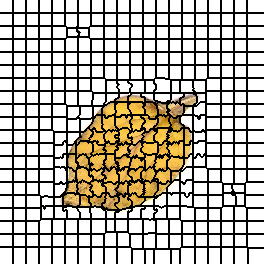

Source data for this figure (header and first rows):
0, 0, 0, 0, 0, 0, 0, 0, 0, 0, 0, 0, 0, 1, 1, 1, 1, 1, 1, 1, 1, 1, 1, 1
0, 0, 0, 0, 0, 0, 0, 0, 0, 0, 0, 0, 0, 1, 1, 1, 1, 1, 1, 1, 1, 1, 1, 1
0, 0, 0, 0, 0, 0, 0, 0, 0, 0, 0, 0, 0, 1, 1, 1, 1, 1, 1, 1, 1, 1, 1, 1
0, 0, 0, 0, 0, 0, 0, 0, 0, 0, 0, 0, 0, 1, 1, 1, 1, 1, 1, 1, 1, 1, 1, 1
0, 0, 0, 0, 0, 0, 0, 0, 0, 0, 0, 0, 0, 1, 1, 1, 1, 1, 1, 1, 1, 1, 1, 1
0, 0, 0, 0, 0, 0, 0, 0, 0, 0, 0, 0, 0, 1, 1, 1, 1, 1, 1, 1, 1, 1, 1, 1
0, 0, 0, 0, 0, 0, 0, 0, 0, 0, 0, 0, 0, 1, 1, 1, 1, 1, 1, 1, 1, 1, 1, 1
0, 0, 0, 0, 0, 0, 0, 0, 0, 0, 0, 0, 0, 1, 1, 1, 1, 1, 1, 1, 1, 1, 1, 1
0, 0, 0, 0, 0, 0, 0, 0, 0, 0, 0, 0, 0, 1, 1, 1, 1, 1, 1, 1, 1, 1, 1, 1
0, 0, 0, 0, 0, 0, 0, 0, 0, 0, 0, 0, 0, 1, 1, 1, 1, 1, 1, 1, 1, 1, 1, 1
0, 0, 0, 0, 0, 0, 0, 0, 0, 0, 0, 0, 0, 1, 1, 1, 1, 1, 1, 1, 1, 1, 1, 1
0, 0, 0, 0, 0, 0, 0, 0, 0, 0, 0, 0, 0, 1, 1, 1, 1, 1, 1, 1, 1, 1, 1, 1
0, 0, 0, 0, 0, 0, 0, 0, 0, 0, 0, 0, 0, 1, 1, 1, 1, 1, 1, 1, 1, 1, 1, 1
20, 20, 20, 20, 20, 20, 20, 20, 20, 20, 20, 20, 20, 21, 21, 21, 21, 21, 21, 21, 21, 21, 21, 21
20, 20, 20, 20, 20, 20, 20, 20, 20, 20, 20, 20, 20, 21, 21, 21, 21, 21, 21, 21, 21, 21, 21, 21
20, 20, 20, 20, 20, 20, 20, 20, 20, 20, 20, 20, 20, 21, 21, 21, 21, 21, 21, 21, 21, 21, 21, 21
20, 20, 20, 20, 20, 20, 20, 20, 20, 20, 20, 20, 20, 21, 21, 21, 21, 21, 21, 21, 21, 21, 21, 21
20, 20, 20, 20, 20, 20, 20, 20, 20, 20, 20, 20, 20, 21, 21, 21, 21, 21, 21, 21, 21, 21, 21, 21
20, 20, 20, 20, 20, 20, 20, 20, 20, 20, 20, 20, 20, 21, 21, 21, 21, 21, 21, 21, 21, 21, 21, 21
20, 20, 20, 20, 20, 20, 20, 20, 20, 20, 20, 20, 20, 21, 21, 21, 21, 21, 21, 21, 21, 21, 21, 21
20, 20, 20, 20, 20, 20, 20, 20, 20, 20, 20, 20, 20, 21, 21, 21, 21, 21, 21, 21, 21, 21, 21, 21
20, 20, 20, 20, 20, 20, 20, 20, 20, 20, 20, 20, 20, 21, 21, 21, 21, 21, 21, 21, 21, 21, 21, 21
20, 20, 20, 20, 20, 20, 20, 20, 20, 20, 20, 20, 20, 21, 21, 21, 21, 21, 21, 21, 21, 21, 21, 21
20, 20, 20, 20, 20, 20, 20, 20, 20, 20, 20, 20, 20, 21, 21, 21, 21, 21, 21, 21, 21, 21, 21, 21
20, 20, 20, 20, 20, 20, 20, 20, 20, 20, 20, 20, 20, 21, 21, 21, 21, 21, 21, 21, 21, 21, 21, 21
20, 20, 20, 20, 20, 20, 20, 20, 20, 20, 20, 20, 20, 21, 21, 21, 21, 21, 21, 21, 21, 21, 21, 21
40, 40, 40, 40, 40, 40, 40, 40, 40, 40, 40, 40, 40, 41, 41, 41, 41, 41, 41, 41, 41, 41, 41, 41
40, 40, 40, 40, 40, 40, 40, 40, 40, 40, 40, 40, 40, 41, 41, 41, 41, 41, 41, 41, 41, 41, 41, 41
40, 40, 40, 40, 40, 40, 40, 40, 40, 40, 40, 40, 40, 41, 41, 41, 41, 41, 41, 41, 41, 41, 41, 41
40, 40, 40, 40, 40, 40, 40, 40, 40, 40, 40, 40, 40, 41, 41, 41, 41, 41, 41, 41, 41, 41, 41, 41
40, 40, 40, 40, 40, 40, 40, 40, 40, 40, 40, 40, 40, 41, 41, 41, 41, 41, 41, 41, 41, 41, 41, 41
40, 40, 40, 40, 40, 40, 40, 40, 40, 40, 40, 40, 40, 41, 41, 41, 41, 41, 41, 41, 41, 41, 41, 41
40, 40, 40, 40, 40, 40, 40, 40, 40, 40, 40, 40, 40, 41, 41, 41, 41, 41, 41, 41, 41, 41, 41, 41
40, 40, 40, 40, 40, 40, 40, 40, 40, 40, 40, 40, 40, 41, 41, 41, 41, 41, 41, 41, 41, 41, 41, 41
40, 40, 40, 40, 40, 40, 40, 40, 40, 40, 40, 40, 40, 41, 41, 41, 41, 41, 41, 41, 41, 41, 41, 41
40, 40, 40, 40, 40, 40, 40, 40, 40, 40, 40, 40, 40, 41, 41, 41, 41, 41, 41, 41, 41, 41, 41, 41
40, 40, 40, 40, 40, 40, 40, 40, 40, 40, 40, 40, 40, 41, 41, 41, 41, 41, 41, 41, 41, 41, 41, 41
40, 40, 40, 40, 40, 40, 40, 40, 40, 40, 40, 40, 40, 41, 41, 41, 41, 41, 41, 41, 41, 41, 41, 41
40, 40, 40, 40, 40, 40, 40, 40, 40, 40, 40, 40, 40, 41, 41, 41, 41, 41, 41, 41, 41, 41, 41, 41
62, 62, 62, 62, 62, 62, 62, 62, 62, 62, 62, 62, 62, 63, 63, 63, 63, 63, 63, 63, 63, 63, 63, 63
62, 62, 62, 62, 62, 62, 62, 62, 62, 62, 62, 62, 62, 63, 63, 63, 63, 63, 63, 63, 63, 63, 63, 63
62, 62, 62, 62, 62, 62, 62, 62, 62, 62, 62, 62, 62, 63, 63, 63, 63, 63, 63, 63, 63, 63, 63, 63
62, 62, 62, 62, 62, 62, 62, 62, 62, 62, 62, 62, 62, 63, 63, 63, 63, 63, 63, 63, 63, 63, 63, 63
62, 62, 62, 62, 62, 62, 62, 62, 62, 62, 62, 62, 62, 63, 63, 63, 63, 63, 63, 63, 63, 63, 63, 63
62, 62, 62, 62, 62, 62, 62, 62, 62, 62, 62, 62, 62, 63, 63, 63, 63, 63, 63, 63, 63, 63, 63, 63
62, 62, 62, 62, 62, 62, 62, 62, 62, 62, 62, 62, 62, 63, 63, 63, 63, 63, 63, 63, 63, 63, 63, 63
62, 62, 62, 62, 62, 62, 62, 62, 62, 62, 62, 62, 62, 63, 63, 63, 63, 63, 63, 63, 63, 63, 63, 63
62, 62, 62, 62, 62, 62, 62, 62, 62, 62, 62, 62, 62, 63, 63, 63, 63, 63, 63, 63, 63, 63, 63, 63
62, 62, 62, 62, 62, 62, 62, 62, 62, 62, 62, 62, 62, 63, 63, 63, 63, 63, 63, 63, 63, 63, 63, 63
62, 62, 62, 62, 62, 62, 62, 62, 62, 62, 62, 62, 62, 63, 63, 63, 63, 63, 63, 63, 63, 63, 63, 63
62, 62, 62, 62, 62, 62, 62, 62, 62, 62, 62, 62, 62, 63, 63, 63, 63, 63, 63, 63, 63, 63, 63, 63
62, 62, 62, 62, 62, 62, 62, 62, 62, 62, 62, 62, 62, 63, 63, 63, 63, 63, 63, 63, 63, 63, 63, 63
80, 80, 80, 80, 80, 80, 80, 80, 80, 80, 80, 80, 80, 81, 81, 81, 81, 81, 81, 81, 81, 81, 81, 81
80, 80, 80, 80, 80, 80, 80, 80, 80, 80, 80, 80, 80, 81, 81, 81, 81, 81, 81, 81, 81, 81, 81, 81
80, 80, 80, 80, 80, 80, 80, 80, 80, 80, 80, 80, 80, 81, 81, 81, 81, 81, 81, 81, 81, 81, 81, 81
80, 80, 80, 80, 80, 80, 80, 80, 80, 80, 80, 80, 80, 81, 81, 81, 81, 81, 81, 81, 81, 81, 81, 81
80, 80, 80, 80, 80, 80, 80, 80, 80, 80, 80, 80, 80, 81, 81, 81, 81, 81, 81, 81, 81, 81, 81, 81
80, 80, 80, 80, 80, 80, 80, 80, 80, 80, 80, 80, 80, 81, 81, 81, 81, 81, 81, 81, 81, 81, 81, 81
80, 80, 80, 80, 80, 80, 80, 80, 80, 80, 80, 80, 80, 81, 81, 81, 81, 81, 81, 81, 81, 81, 81, 81
80, 80, 80, 80, 80, 80, 80, 80, 80, 80, 80, 80, 80, 81, 81, 81, 81, 81, 81, 81, 81, 81, 81, 81
80, 80, 80, 80, 80, 80, 80, 80, 80, 80, 80, 80, 80, 81, 81, 81, 81, 81, 81, 81, 81, 81, 81, 81
... 203 more rows
